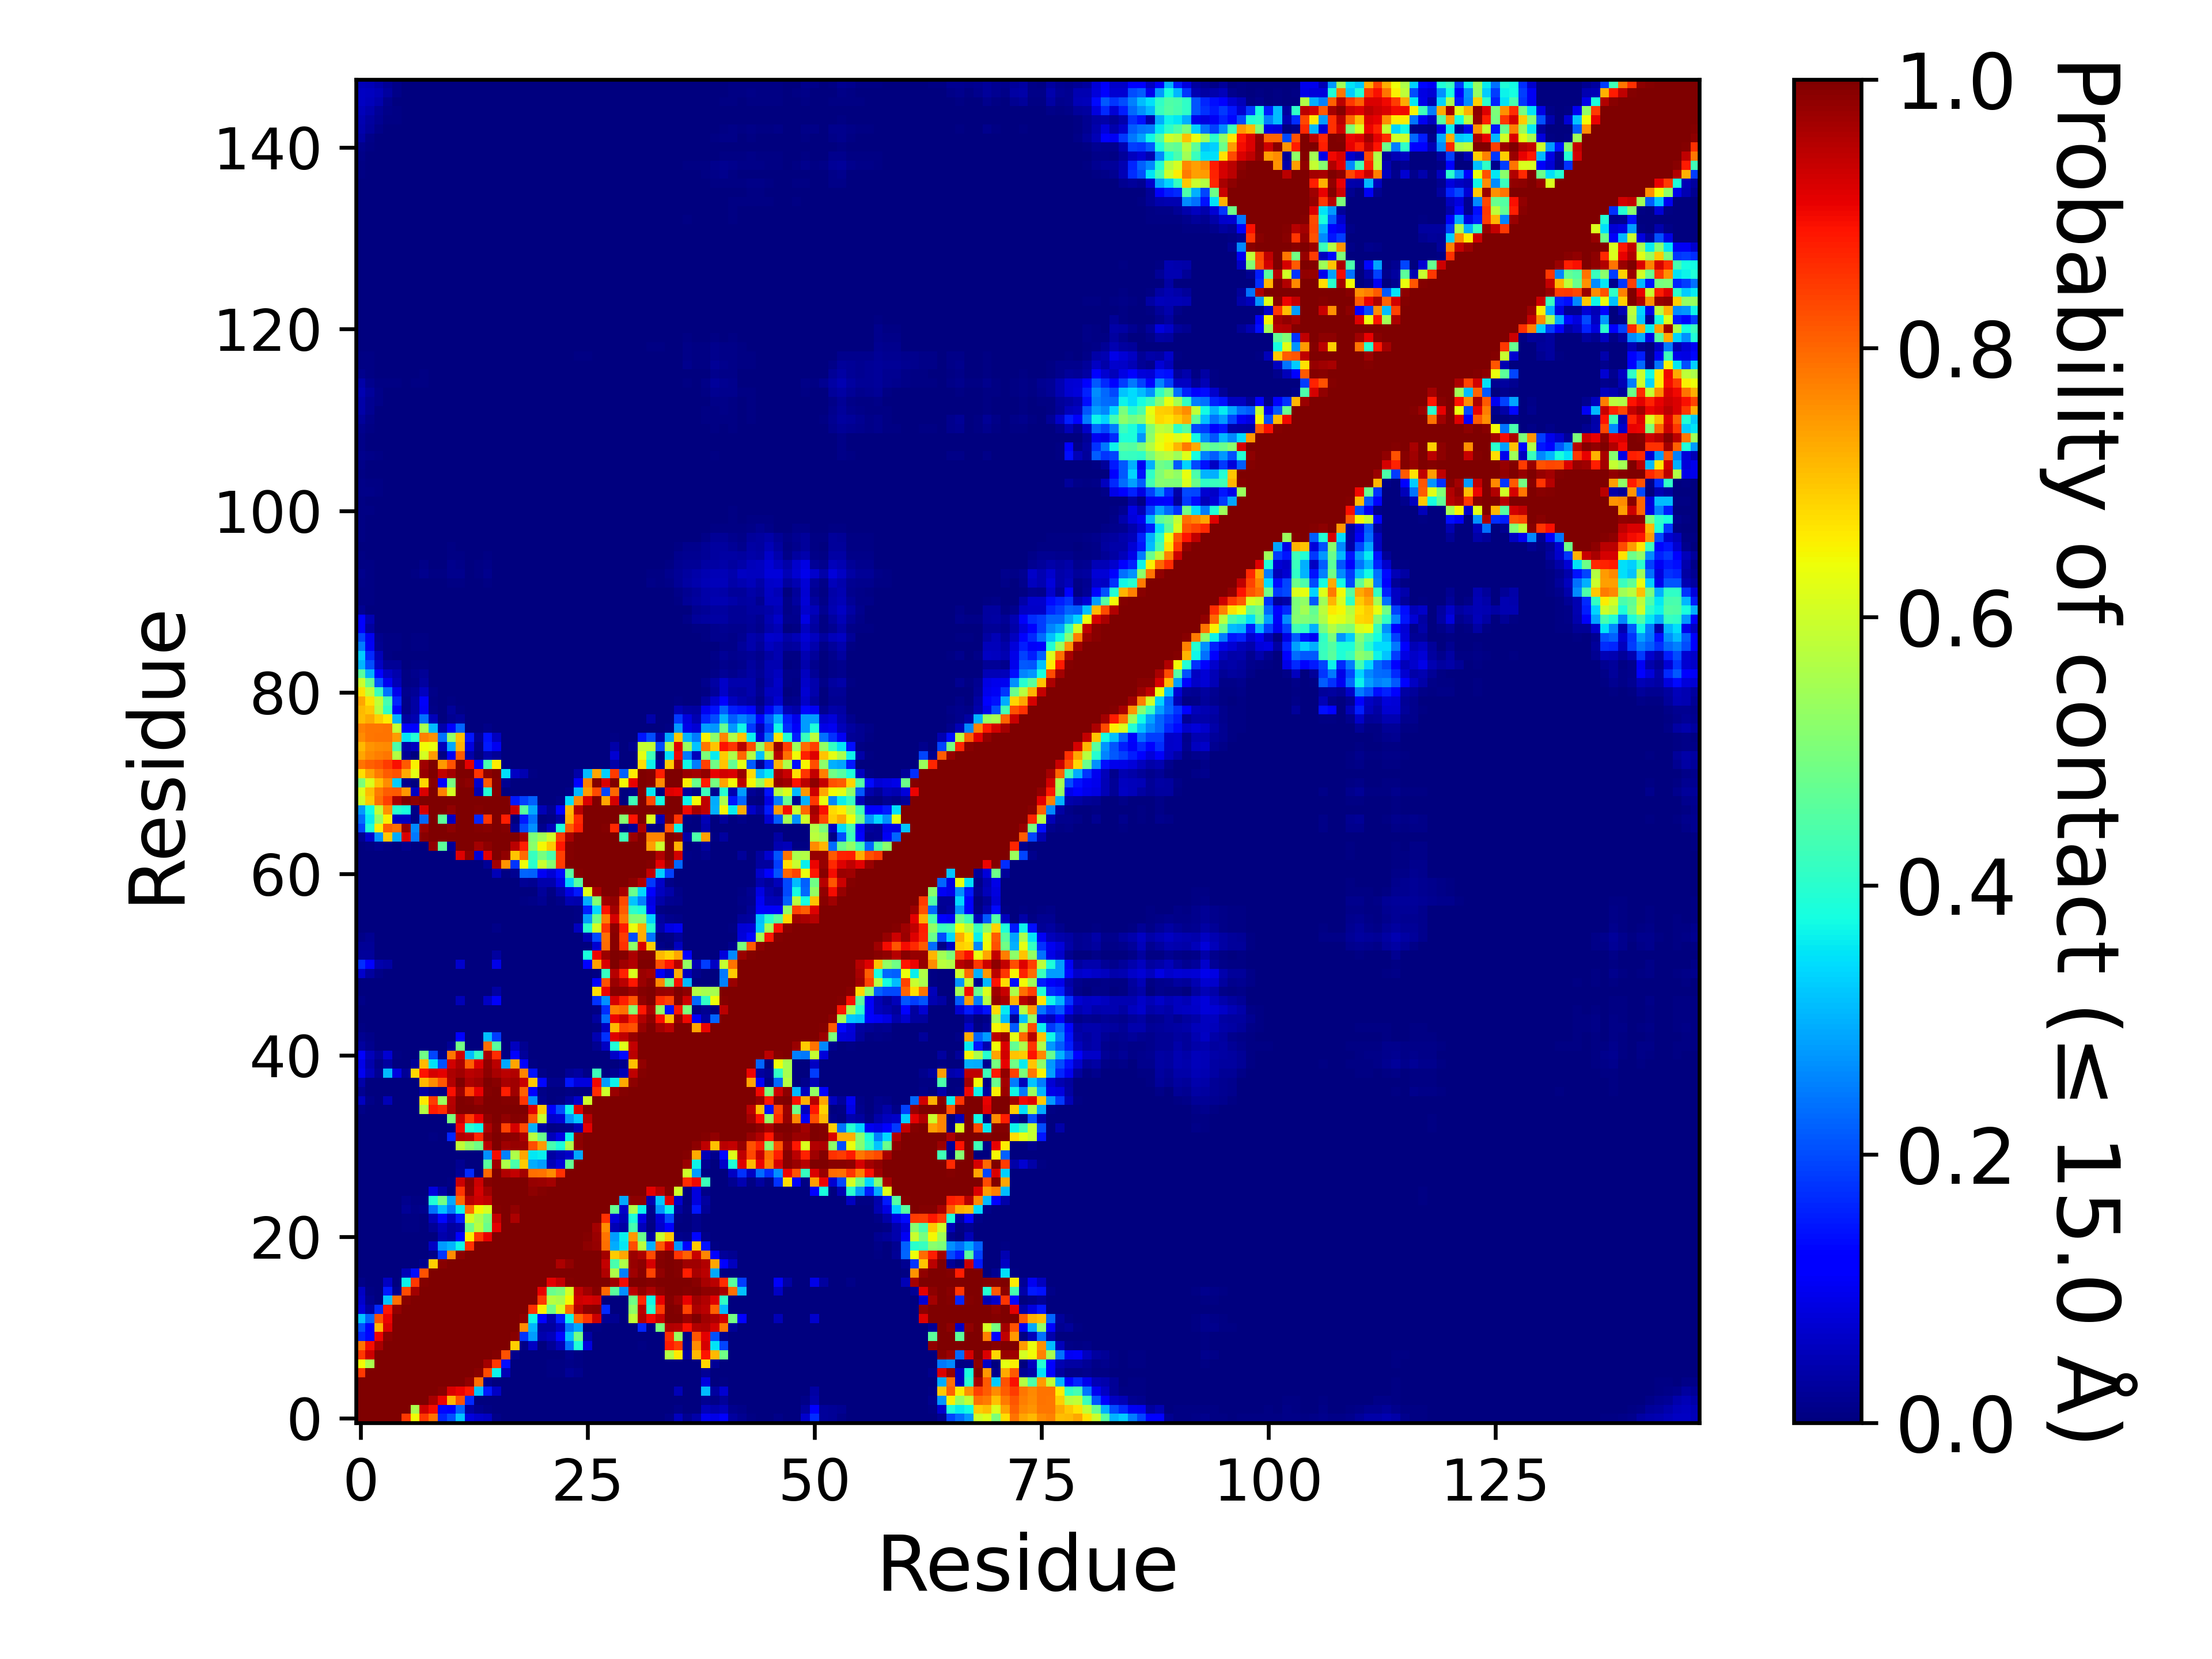

Values plotted in this chart, from the file beside it:
, 1, 2, 3, 4, 5, 6, 7, 8, 9, 10, 11, 12, 13, 14, 15, 16, 17, 18, 19, 20, 21, 22, 23
1, 1.0, 1.0, 1.0, 1.0, 1.0, 0.8479, 0.6433, 0.851, 0.7855, 0.163, 0.2033, 0.3175, 0.08512, 0.06772, 0.0612, 0.00822, 0.00228, 0.0, 0.0, 0.00021, 6.999930000699993e-05, 0.0, 0.00098
2, 1.0, 1.0, 1.0, 1.0, 1.0, 1.0, 0.5582, 0.9304, 0.8983, 0.1298, 0.1205, 0.2239, 0.03303, 0.01322, 0.00776, 0.00017, 0.00026, 0.0, 0.0, 0.00016, 0.00013, 3.999960000399996e-05, 0.00033
3, 1.0, 1.0, 1.0, 1.0, 1.0, 1.0, 1.0, 0.9986, 0.9632, 0.9062, 0.7161, 0.8204, 0.1664, 0.00107, 0.00067, 0.00374, 3.999960000399996e-05, 0.0, 0.0, 0.0, 0.0, 0.0, 2.999970000299997e-05
4, 1.0, 1.0, 1.0, 1.0, 1.0, 1.0, 1.0, 1.0, 1.0, 0.9899, 0.9182, 0.9035, 0.8836, 0.3198, 0.15, 0.05999, 1.999980000199998e-05, 0.0, 0.0, 0.0, 0.0, 0.0, 0.0
5, 1.0, 1.0, 1.0, 1.0, 1.0, 1.0, 1.0, 1.0, 1.0, 1.0, 0.9999, 0.9991, 0.9824, 0.7924, 0.01461, 0.00093, 7.999920000799993e-05, 0.0, 0.0, 0.0, 0.0, 0.0, 0.0
6, 0.8479, 1.0, 1.0, 1.0, 1.0, 1.0, 1.0, 1.0, 1.0, 1.0, 1.0, 1.0, 0.9998, 0.9917, 0.8311, 0.3659, 0.04699, 0.00061, 0.0, 0.00045, 1.999980000199998e-05, 0.00579, 0.00697
7, 0.6433, 0.5582, 1.0, 1.0, 1.0, 1.0, 1.0, 1.0, 1.0, 1.0, 1.0, 1.0, 1.0, 0.9988, 0.9678, 0.8485, 0.1377, 0.00199, 0.0, 0.00063, 0.00027, 0.00771, 0.00559
8, 0.851, 0.9304, 0.9986, 1.0, 1.0, 1.0, 1.0, 1.0, 1.0, 1.0, 1.0, 1.0, 1.0, 1.0, 0.9999, 0.9952, 0.8226, 0.013, 0.0, 0.00028, 0.0, 0.00195, 0.00186
9, 0.7855, 0.8983, 0.9632, 1.0, 1.0, 1.0, 1.0, 1.0, 1.0, 1.0, 1.0, 1.0, 1.0, 1.0, 1.0, 1.0, 0.9999, 0.6892, 0.0107, 0.06228, 0.00179, 0.02191, 0.05193
10, 0.163, 0.1298, 0.9062, 0.9899, 1.0, 1.0, 1.0, 1.0, 1.0, 1.0, 1.0, 1.0, 1.0, 1.0, 1.0, 1.0, 1.0, 0.9919, 0.1762, 0.2797, 0.04234, 0.0534, 0.1307
11, 0.2033, 0.1205, 0.7161, 0.9182, 0.9999, 1.0, 1.0, 1.0, 1.0, 1.0, 1.0, 1.0, 1.0, 1.0, 1.0, 1.0, 1.0, 1, 0.758, 0.3032, 0.02986, 0.03103, 0.06249
12, 0.3175, 0.2239, 0.8204, 0.9035, 0.9991, 1.0, 1.0, 1.0, 1.0, 1.0, 1.0, 1.0, 1.0, 1.0, 1.0, 1.0, 1.0, 1.0, 0.9881, 0.3678, 0.119, 0.0429, 0.1541
13, 0.08512, 0.03303, 0.1664, 0.8836, 0.9824, 0.9998, 1.0, 1.0, 1.0, 1.0, 1.0, 1.0, 1.0, 1.0, 1.0, 1.0, 1.0, 1.0, 1.0, 0.8578, 0.6541, 0.4869, 0.6056
14, 0.06772, 0.01322, 0.00107, 0.3198, 0.7924, 0.9917, 0.9988, 1.0, 1.0, 1.0, 1.0, 1.0, 1.0, 1.0, 1.0, 1.0, 1.0, 1.0, 1.0, 0.9989, 0.8509, 0.5714, 0.5564
15, 0.0612, 0.00776, 0.00067, 0.15, 0.01461, 0.8311, 0.9678, 0.9999, 1.0, 1.0, 1.0, 1.0, 1.0, 1.0, 1.0, 1.0, 1.0, 1.0, 1.0, 1, 0.9099, 0.477, 0.4982
16, 0.00822, 0.00017, 0.00374, 0.05999, 0.00093, 0.3659, 0.8485, 0.9952, 1.0, 1.0, 1.0, 1.0, 1.0, 1.0, 1.0, 1.0, 1.0, 1.0, 1.0, 1.0, 0.9983, 0.9121, 0.9388
17, 0.00228, 0.00026, 3.999960000399996e-05, 1.999980000199998e-05, 7.999920000799993e-05, 0.04699, 0.1377, 0.8226, 0.9999, 1.0, 1.0, 1.0, 1.0, 1.0, 1.0, 1.0, 1.0, 1.0, 1.0, 1.0, 1.0, 0.9992, 0.9969
18, 0.0, 0.0, 0.0, 0.0, 0.0, 0.00061, 0.00199, 0.013, 0.6892, 0.9919, 1, 1.0, 1.0, 1.0, 1.0, 1.0, 1.0, 1.0, 1.0, 1.0, 1.0, 1.0, 0.9604
19, 0.0, 0.0, 0.0, 0.0, 0.0, 0.0, 0.0, 0.0, 0.0107, 0.1762, 0.758, 0.9881, 1.0, 1.0, 1.0, 1.0, 1.0, 1.0, 1.0, 1.0, 1.0, 1.0, 1.0
20, 0.00021, 0.00016, 0.0, 0.0, 0.0, 0.00045, 0.00063, 0.00028, 0.06228, 0.2797, 0.3032, 0.3678, 0.8578, 0.9989, 1, 1.0, 1.0, 1.0, 1.0, 1.0, 1.0, 1.0, 1.0
21, 6.999930000699993e-05, 0.00013, 0.0, 0.0, 0.0, 1.999980000199998e-05, 0.00027, 0.0, 0.00179, 0.04234, 0.02986, 0.119, 0.6541, 0.8509, 0.9099, 0.9983, 1.0, 1.0, 1.0, 1.0, 1.0, 1.0, 1.0
22, 0.0, 3.999960000399996e-05, 0.0, 0.0, 0.0, 0.00579, 0.00771, 0.00195, 0.02191, 0.0534, 0.03103, 0.0429, 0.4869, 0.5714, 0.477, 0.9121, 0.9992, 1.0, 1.0, 1.0, 1.0, 1.0, 1.0
23, 0.00098, 0.00033, 2.999970000299997e-05, 0.0, 0.0, 0.00697, 0.00559, 0.00186, 0.05193, 0.1307, 0.06249, 0.1541, 0.6056, 0.5564, 0.4982, 0.9388, 0.9969, 0.9604, 1.0, 1.0, 1.0, 1.0, 1.0
24, 0.00142, 0.00035, 0.0, 0.00018, 0.00024, 0.02188, 0.00876, 0.01186, 0.2374, 0.3133, 0.2491, 0.3639, 0.7934, 0.6461, 0.6066, 0.9928, 0.9971, 0.9806, 1, 1.0, 1.0, 1.0, 1.0
25, 0.00318, 0.0014, 0.00097, 0.00037, 0.00107, 0.01519, 0.00441, 0.004, 0.3895, 0.4892, 0.293, 0.797, 0.9531, 0.9323, 0.9416, 0.9998, 0.9981, 0.9985, 1.0, 0.9975, 1.0, 1.0, 1.0
26, 0.00036, 0.00031, 0.0, 0.0, 0.0, 0.00045, 0.0, 0.0, 0.08548, 0.03252, 0.002, 0.8552, 0.9861, 0.9238, 0.9701, 1.0, 0.9998, 0.9995, 1, 0.9849, 0.9961, 1, 1.0
27, 0.0, 0.0, 0.0, 0.0, 0.0, 0.0, 0.0, 0.0, 0.00191, 0.0002, 0.0075, 0.9314, 0.9901, 0.9313, 0.9932, 1.0, 1, 0.9999, 0.9998, 0.9793, 0.9759, 0.9667, 1.0
28, 0.0, 0.0, 0.0, 0.0, 0.0, 0.0, 0.0, 0.0, 0.0, 0.0, 0.0, 0.02005, 0.1657, 0.00197, 0.8003, 0.9963, 0.957, 0.9408, 0.9661, 0.7908, 0.7854, 0.7602, 0.857
29, 0.0, 0.0, 0.0, 0.0, 0.0, 0.0, 0.0, 0.0, 0.0, 0.0, 0.0, 0.01801, 0.00212, 0.0, 0.4595, 0.9724, 0.5617, 0.441, 0.6947, 0.2942, 0.2792, 0.04793, 0.08117
30, 0.0, 0.0, 0.0, 0.0, 0.0, 0.0, 0.0, 0.0, 0.0, 0.0, 0.0, 0.00057, 0.0, 0.0, 0.268, 0.8973, 0.2524, 0.5613, 0.7336, 0.3538, 0.3619, 0.03213, 0.04843
31, 0.0, 0.0, 0.0, 0.0, 0.0, 0.0, 0.0, 0.0, 0.0, 0.0, 0.00044, 0.5836, 0.5258, 0.4861, 0.9475, 0.9978, 0.969, 0.9794, 0.9742, 0.8271, 0.7475, 0.4374, 0.3847
32, 0.00012, 0.00013, 0.0, 0.0, 0.0, 0.0, 0.0, 0.0, 0.00487, 6.999930000699993e-05, 0.1608, 0.9554, 0.9457, 0.8692, 0.9813, 1, 0.9887, 0.9852, 0.9598, 0.5717, 0.477, 0.05285, 0.08962
33, 0.00153, 0.00014, 0.0, 0.0, 0.0, 0.0, 0.0, 0.0, 0.00034, 0.0, 0.0054, 0.9019, 0.3961, 0.3706, 0.9574, 0.9935, 0.8378, 0.9221, 0.8282, 0.2989, 0.02808, 0.00659, 0.01148
34, 0.00014, 0.0, 0.0, 0.0, 0.0, 0.0, 0.0, 0.00016, 0.00207, 0.00126, 0.4991, 0.9359, 0.8466, 0.909, 0.9877, 0.9999, 0.9815, 0.9958, 0.9886, 0.813, 0.5917, 0.06848, 0.07423
35, 0.00975, 0.00049, 0.0, 0.00326, 8.99991000089999e-05, 0.00023, 0.0008, 0.5696, 0.8803, 0.8625, 0.9544, 0.9994, 0.9996, 0.9927, 1, 1.0, 1.0, 1.0, 0.9994, 0.9145, 0.6949, 0.1126, 0.2027
36, 0.05651, 0.01086, 0.00322, 0.04957, 0.0002, 0.0, 4.999950000499995e-05, 0.6621, 0.8454, 0.5354, 0.9526, 0.9991, 0.9954, 0.9752, 0.9992, 1.0, 0.9959, 0.9956, 0.8529, 0.2701, 0.01228, 0.00287, 0.00413
37, 0.01656, 0.00217, 0.0, 0.00024, 0.0, 0.0, 4.999950000499995e-05, 0.03504, 0.0136, 0.00521, 0.8933, 0.9733, 0.8394, 0.9063, 0.9923, 0.9996, 0.8759, 0.9697, 0.8058, 0.1166, 0.01029, 0.00339, 0.00243
38, 0.0365, 0.00191, 6.999930000699993e-05, 0.00357, 9.99990000099999e-05, 0.0, 0.00386, 0.7141, 0.7617, 0.8183, 0.9542, 0.9962, 0.9599, 0.9707, 0.9974, 0.9904, 0.9644, 0.9719, 0.9373, 0.6968, 0.1325, 0.0119, 0.01509
39, 0.1003, 0.05171, 0.01854, 0.3125, 0.08419, 0.0212, 0.6828, 0.889, 0.9239, 0.9126, 0.9587, 0.9725, 0.9481, 0.9556, 0.9863, 0.9618, 0.9486, 0.9563, 0.7658, 0.1444, 0.01127, 0.00026, 0.00197
40, 0.09024, 0.03919, 0.00951, 0.02955, 0.00314, 6.999930000699993e-05, 0.0205, 0.7133, 0.3511, 0.2053, 0.9265, 0.9574, 0.8074, 0.915, 0.9818, 0.9484, 0.2905, 0.7341, 0.1232, 0.00459, 0.00059, 0.00064, 0.00023
41, 0.1104, 0.05167, 0.02442, 0.07275, 0.00675, 0.00075, 0.00247, 0.4844, 0.1929, 0.01318, 0.7846, 0.9287, 0.3109, 0.4122, 0.9622, 0.8618, 0.00484, 0.1181, 0.02477, 0.00044, 9.99990000099999e-05, 0.00061, 0.00024
42, 0.02808, 0.01214, 0.00323, 0.00196, 0.0, 0.0, 0.0, 0.00246, 0.00064, 0.0, 0.0216, 0.4907, 0.00015, 0.00067, 0.7926, 0.4589, 0.00329, 0.05844, 0.01778, 0.00078, 3.999960000399996e-05, 0.00133, 0.00083
43, 0.01806, 0.0102, 0.00305, 0.00226, 0.0, 0.0, 0.0, 0.0, 8.99991000089999e-05, 0.0, 2.999970000299997e-05, 0.1163, 0.0, 0.0, 0.3125, 0.184, 0.00017, 0.00302, 0.00105, 0.0, 0.0, 0.0, 0.0
44, 0.00577, 0.0025, 1.999980000199998e-05, 0.0, 0.0, 0.0, 0.0, 0.0, 0.0, 0.0, 0.0, 0.00078, 0.0, 0.0, 0.00032, 0.00034, 0.0, 0.0, 0.0, 0.0, 0.0, 0.0, 0.0
45, 0.00018, 2.999970000299997e-05, 0.0, 0.0, 0.0, 0.0, 0.0, 0.0, 0.0, 0.0, 0.0, 0.0, 0.0, 0.0, 0.0, 0.0, 0.0, 0.0, 0.0, 0.0, 0.0, 0.0, 0.0
46, 9.99990000099999e-06, 0.0, 0.0, 0.0, 0.0, 0.0, 0.0, 0.0, 0.0, 0.0, 0.0, 1.999980000199998e-05, 0.0, 0.0, 0.0, 1.999980000199998e-05, 0.0, 0.0, 0.0, 0.0, 0.0, 0.0, 0.0
47, 0.01047, 0.00083, 0.0, 0.0, 0.0, 0.0, 0.0, 0.0, 0.0, 0.0, 0.0, 0.04743, 0.0, 0.0, 0.06126, 0.1077, 5.999940000599994e-05, 0.00026, 7.999920000799993e-05, 0.0, 0.0, 0.0, 0.0
48, 0.00334, 0.00137, 0.0, 0.0, 0.0, 0.0, 0.0, 0.0, 0.0, 0.0, 0.0, 0.0008, 0.0, 0.0, 0.00092, 0.03285, 0.0, 0.0, 0.0, 0.0, 0.0, 0.0, 0.0
49, 7.999920000799993e-05, 9.99990000099999e-06, 0.0, 0.0, 0.0, 0.0, 0.0, 0.0, 0.0, 0.0, 0.0, 0.0, 0.0, 0.0, 0.0, 0.0, 0.0, 0.0, 0.0, 0.0, 0.0, 0.0, 0.0
50, 0.06992, 0.029, 0.00854, 0.00092, 0.0, 0.0, 0.0, 0.0, 0.0, 0.0, 0.0, 0.0, 0.0, 0.0, 0.0, 0.0, 0.0, 0.0, 0.0, 0.0, 0.0, 0.0, 0.0
51, 0.1707, 0.1151, 0.04218, 0.034, 0.0, 0.0, 0.0, 4.999950000499995e-05, 0.00036, 0.0, 0.0, 0.06853, 0.0, 0.0, 0.00115, 0.09113, 0.0, 0.0, 0.0004, 0.0, 0.0, 0.0, 0.0
52, 0.02707, 0.02413, 0.00381, 2.999970000299997e-05, 0.0, 0.0, 0.0, 0.0, 0.0, 0.0, 0.0, 0.00106, 0.0, 0.0, 1.999980000199998e-05, 0.02991, 0.0, 0.0, 3.999960000399996e-05, 0.0, 0.0, 0.0, 0.0
53, 0.0207, 0.02277, 0.00081, 0.0, 0.0, 0.0, 0.0, 0.0, 0.0, 0.0, 0.0, 0.0, 0.0, 0.0, 0.0, 0.0, 0.0, 0.0, 0.0, 0.0, 0.0, 0.0, 0.0
54, 0.01108, 0.01711, 0.00107, 2.999970000299997e-05, 0.0, 0.0, 0.0, 0.0, 0.0, 0.0, 0.0, 0.0, 0.0, 0.0, 0.0, 9.99990000099999e-05, 0.0, 0.0, 0.0, 0.0, 0.0, 0.0, 0.0
55, 0.00033, 0.00084, 9.99990000099999e-06, 0.0, 0.0, 0.0, 0.0, 0.0, 0.0, 0.0, 0.0, 0.0, 0.0, 0.0, 9.99990000099999e-06, 0.0081, 0.0, 0.0, 0.0, 9.99990000099999e-06, 0.0, 0.0, 0.0
56, 0.0, 0.0, 0.0, 0.0, 0.0, 0.0, 0.0, 0.0, 0.0, 0.0, 0.0, 0.0, 0.0, 0.0, 0.0, 0.0, 0.0, 0.0, 0.0, 0.0, 0.0, 0.0, 9.99990000099999e-06
57, 0.0, 0.0, 0.0, 0.0, 0.0, 0.0, 0.0, 0.0, 0.0, 0.0, 0.0, 0.0, 0.0, 0.0, 0.0, 0.0, 0.0, 0.0, 0.0, 4.999950000499995e-05, 0.00106, 0.0, 6.999930000699993e-05
58, 0.0, 0.0, 0.0, 0.0, 0.0, 0.0, 0.0, 0.0, 0.0, 0.0, 0.0, 0.0, 0.0, 0.0, 0.0, 0.0, 0.0, 0.0, 0.0074, 0.01037, 0.01923, 0.00224, 0.01152
59, 0.0, 0.0, 0.0, 0.0, 0.0, 0.0, 0.0, 0.0, 0.0, 0.0, 0.0, 0.0, 0.0, 0.0, 0.0, 0.00018, 0.0, 0.00011, 0.00312, 0.0027, 0.02555, 0.0056, 0.03621
60, 0.0, 0.0, 0.0, 0.0, 0.0, 0.0, 0.0, 0.0, 0.0, 0.0, 0.0, 0.0, 0.0, 0.0, 0.0, 3.999960000399996e-05, 0.0, 0.0002, 0.02146, 0.01836, 0.04174, 0.04273, 0.08864
... 88 more rows
